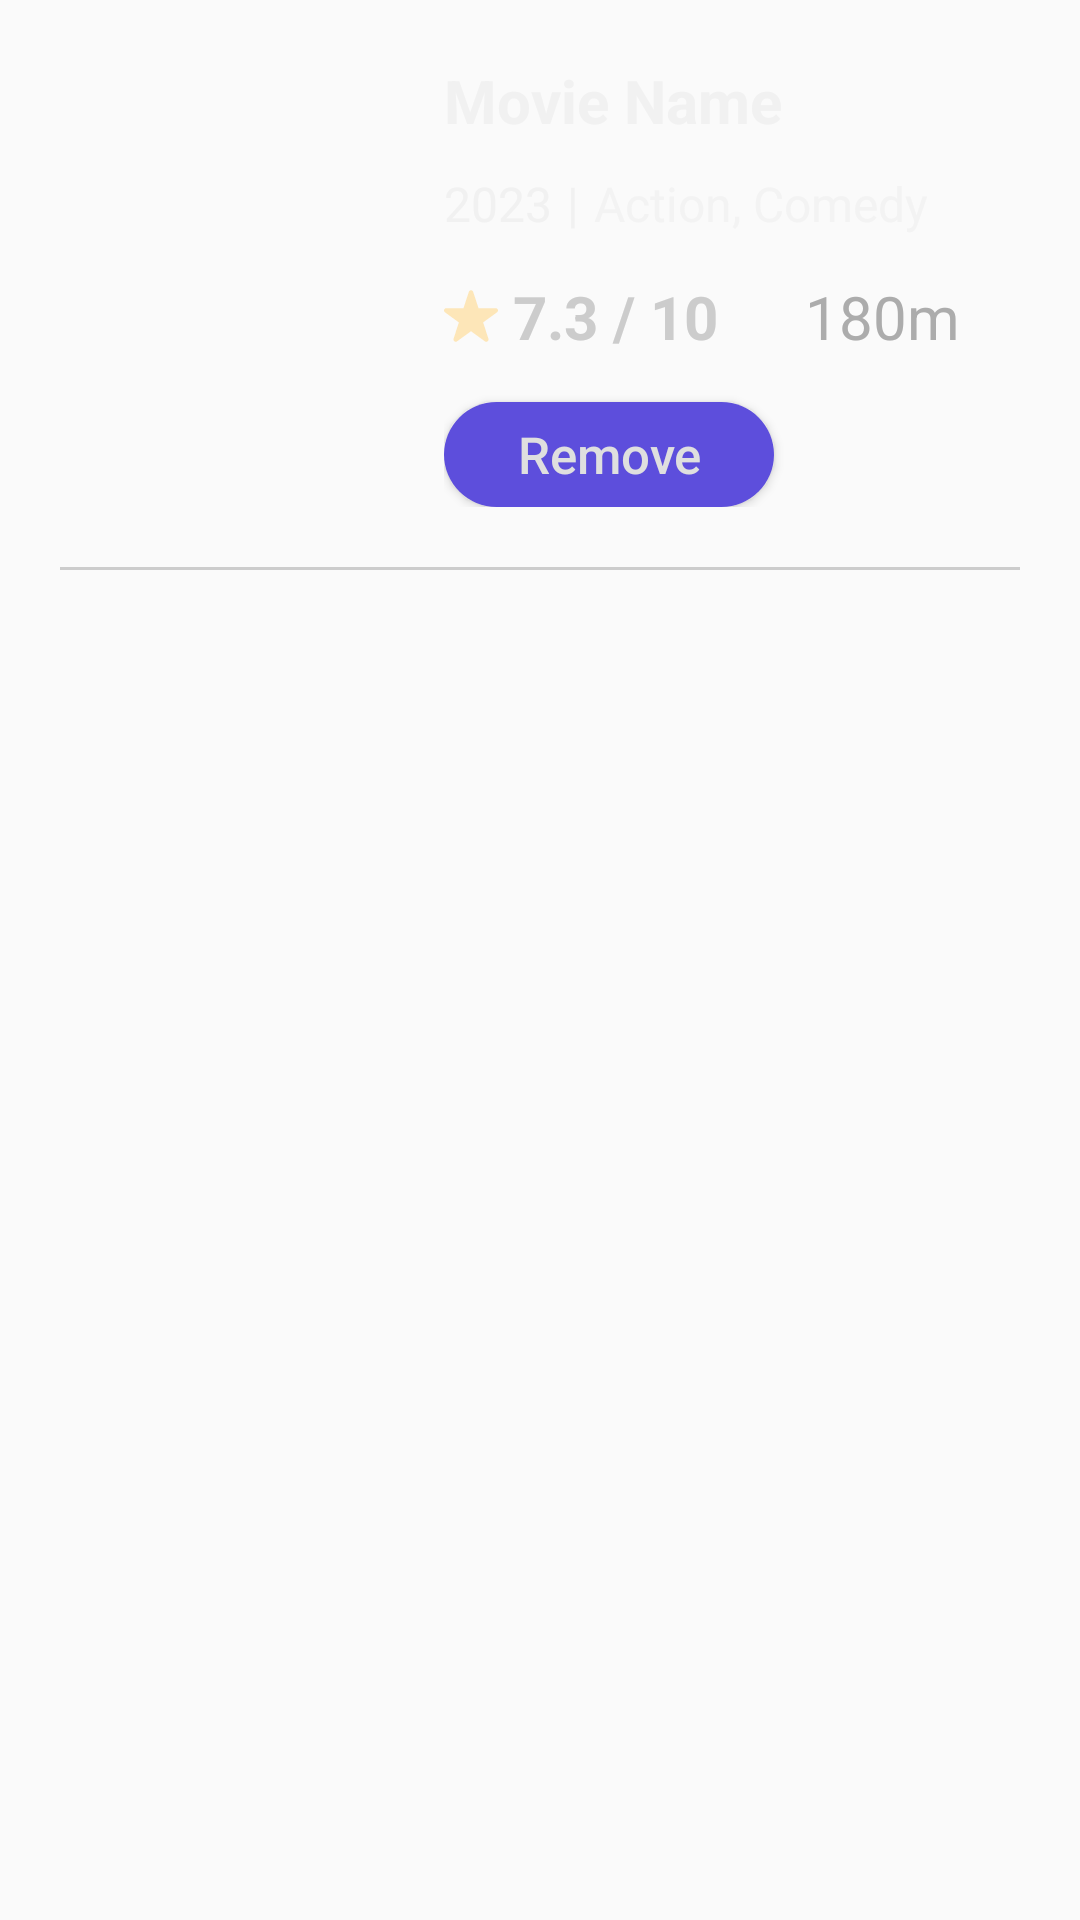

This screen was rendered from an Android layout file. Write that file and the resources it references.
<!-- AndroidManifest.xml: application theme Theme.Cinematech -->
<!-- res/layout/watchlist_movie_viewholder.xml -->
<?xml version="1.0" encoding="utf-8"?>
<LinearLayout xmlns:android="http://schemas.android.com/apk/res/android"
    xmlns:app="http://schemas.android.com/apk/res-auto"
    android:orientation="vertical"
    android:layout_width="match_parent"
    android:padding="20dp"
    android:layout_height="wrap_content">

    <LinearLayout
        android:layout_width="match_parent"
        android:layout_height="wrap_content"
        android:orientation="horizontal"
        >
        <LinearLayout
            android:layout_width="match_parent"
            android:layout_height="wrap_content"
            android:layout_weight="1.5"
            android:gravity="center"
            android:orientation="vertical">

            <com.google.android.material.imageview.ShapeableImageView
                android:id="@+id/watchlist_movieposter"
                android:layout_width="120dp"
                android:layout_height="140dp"
                android:scaleType="centerCrop"
                app:shapeAppearanceOverlay="@style/heading_circular"

                />
        </LinearLayout>

        <LinearLayout
            android:layout_width="match_parent"
            android:layout_height="wrap_content"
            android:layout_weight="1"
            android:orientation="vertical">

            <TextView
                android:id="@+id/watchlist_moviename"
                android:layout_width="wrap_content"
                android:layout_height="wrap_content"
                android:text="Movie Name"
                android:textColor="#F1F1F1"
                android:textSize="20sp"
                android:ellipsize="end"
                android:singleLine="true"
                android:textStyle="bold"/>
            <LinearLayout
                android:layout_width="match_parent"
                android:layout_height="wrap_content"
                android:layout_marginTop="10dp"
                android:orientation="horizontal">
                <TextView
                    android:id="@+id/watchlist__date"
                    android:layout_width="wrap_content"
                    android:layout_height="wrap_content"
                    android:text="2023"
                    android:textColor="#F1F1F1"
                    android:textSize="16sp"
                    android:textStyle="normal"
                    />
                <TextView
                    android:layout_width="wrap_content"
                    android:layout_height="wrap_content"
                    android:text="|"
                    android:textColor="#F1F1F1"
                    android:textSize="16sp"
                    android:textStyle="normal"
                    android:layout_marginStart="5dp"
                    />
                <TextView
                    android:id="@+id/watchlist_categories"
                    android:layout_width="130dp"
                    android:layout_height="25dp"
                    android:text="Action, Comedy"
                    android:textColor="#F3F3F3"
                    android:ellipsize="end"
                    android:singleLine="true"
                    android:textSize="16sp"
                    android:layout_marginStart="5dp"
                    android:textStyle="normal"
                    />

            </LinearLayout>

            <LinearLayout
                android:layout_width="match_parent"
                android:layout_height="wrap_content"
                android:gravity="center_vertical"
                android:layout_marginTop="10dp"
                android:orientation="horizontal">

                <LinearLayout
                    android:layout_width="match_parent"
                    android:layout_height="wrap_content"
                    android:layout_weight="1"
                    android:gravity="center_vertical"
                    >
                    <View
                        android:layout_width="18dp"
                        android:layout_height="18dp"
                        android:background="@drawable/star_svgrepo_com"/>
                    <TextView
                        android:id="@+id/watchlist_imbd"
                        android:layout_width="wrap_content"
                        android:layout_height="wrap_content"
                        android:text="7.3 / 10"
                        android:textColor="#CCCCCC"
                        android:ellipsize="end"
                        android:textSize="20sp"
                        android:layout_marginStart="5dp"
                        android:textStyle="bold"
                        />
                </LinearLayout>

                <LinearLayout
                    android:layout_width="match_parent"
                    android:layout_height="wrap_content"
                    android:layout_weight="1"
                    android:gravity="end"
                    >
                    <TextView
                        android:id="@+id/watchlist__duration"
                        android:layout_width="wrap_content"
                        android:layout_height="wrap_content"
                        android:text="180m"

                        android:singleLine="true"
                        android:layout_marginEnd="20dp"
                        android:textColor="#ACACAC"
                        android:ellipsize="end"
                        android:textSize="20sp"
                        />
                </LinearLayout>


            </LinearLayout>
            <Button
                android:id="@+id/watchlist_remove"
                android:layout_width="110dp"
                android:layout_height="35dp"
                android:background="@drawable/login_button"
                android:text="Remove"
                android:textAllCaps="false"
                android:textSize="17sp"
                android:textColor="#DFDFDF"
                android:layout_marginTop="15dp"
                />
        </LinearLayout>



    </LinearLayout>
    <View
        android:layout_width="match_parent"
        android:layout_height="1dp"
        android:layout_marginTop="20dp"
        android:background="#CCCCCC"/>

</LinearLayout>
<!-- resources referenced by this layout -->
<resources>
  <!-- drawable login_button (drawable) -->
  <?xml version="1.0" encoding="utf-8"?>
  <selector xmlns:android="http://schemas.android.com/apk/res/android">
  
      <item>
          <shape android:shape="rectangle">
              <corners android:radius="50dp"/>
              <solid android:color="#5D4EDC"/>
  
          </shape>
      </item>
  </selector>
  <!-- drawable star_svgrepo_com (drawable) -->
  <vector xmlns:android="http://schemas.android.com/apk/res/android"
      android:width="800dp"
      android:height="800dp"
      android:viewportWidth="1920"
      android:viewportHeight="1920">
    <path
        android:pathData="M1915.9,737.5c-11,-33.5 -42,-56.1 -77.4,-56.1h-612l-189.1,-582.1v-0.1C1026.4,65.6 995.3,43 960,43c-35.2,0 -66.4,22.6 -77.4,56.2L693.4,681.3H81.4c-35.3,0 -66.4,22.6 -77.4,56.1 -11,33.5 0.8,70.1 29.5,91l495.2,359.8 -189.2,582.2c-11,33.7 1.1,70.3 29.8,90.9 14.2,10.3 30.9,15.5 47.7,15.5 16.7,0 33.4,-5.2 47.8,-15.6l495.1,-359.7 495,359.7c28.6,20.8 67.1,20.8 95.7,0.1 28.7,-20.7 40.7,-57.3 29.7,-91l-189.2,-582.1 495.4,-359.8c28.6,-20.9 40.4,-57.5 29.4,-91"
        android:fillColor="#FDE6B8"
        android:fillType="evenOdd"/>
  </vector>
  <style name="heading_circular">
          <item name="cornerFamily">rounded</item>
          <item name="cornerSize">10%</item>
  
  
      </style>
  <style name="Theme.Cinematech" parent="Base.Theme.Cinematech" />
  <style name="Base.Theme.Cinematech" parent="Theme.AppCompat.Light.NoActionBar">
          
          
      </style>
</resources>
